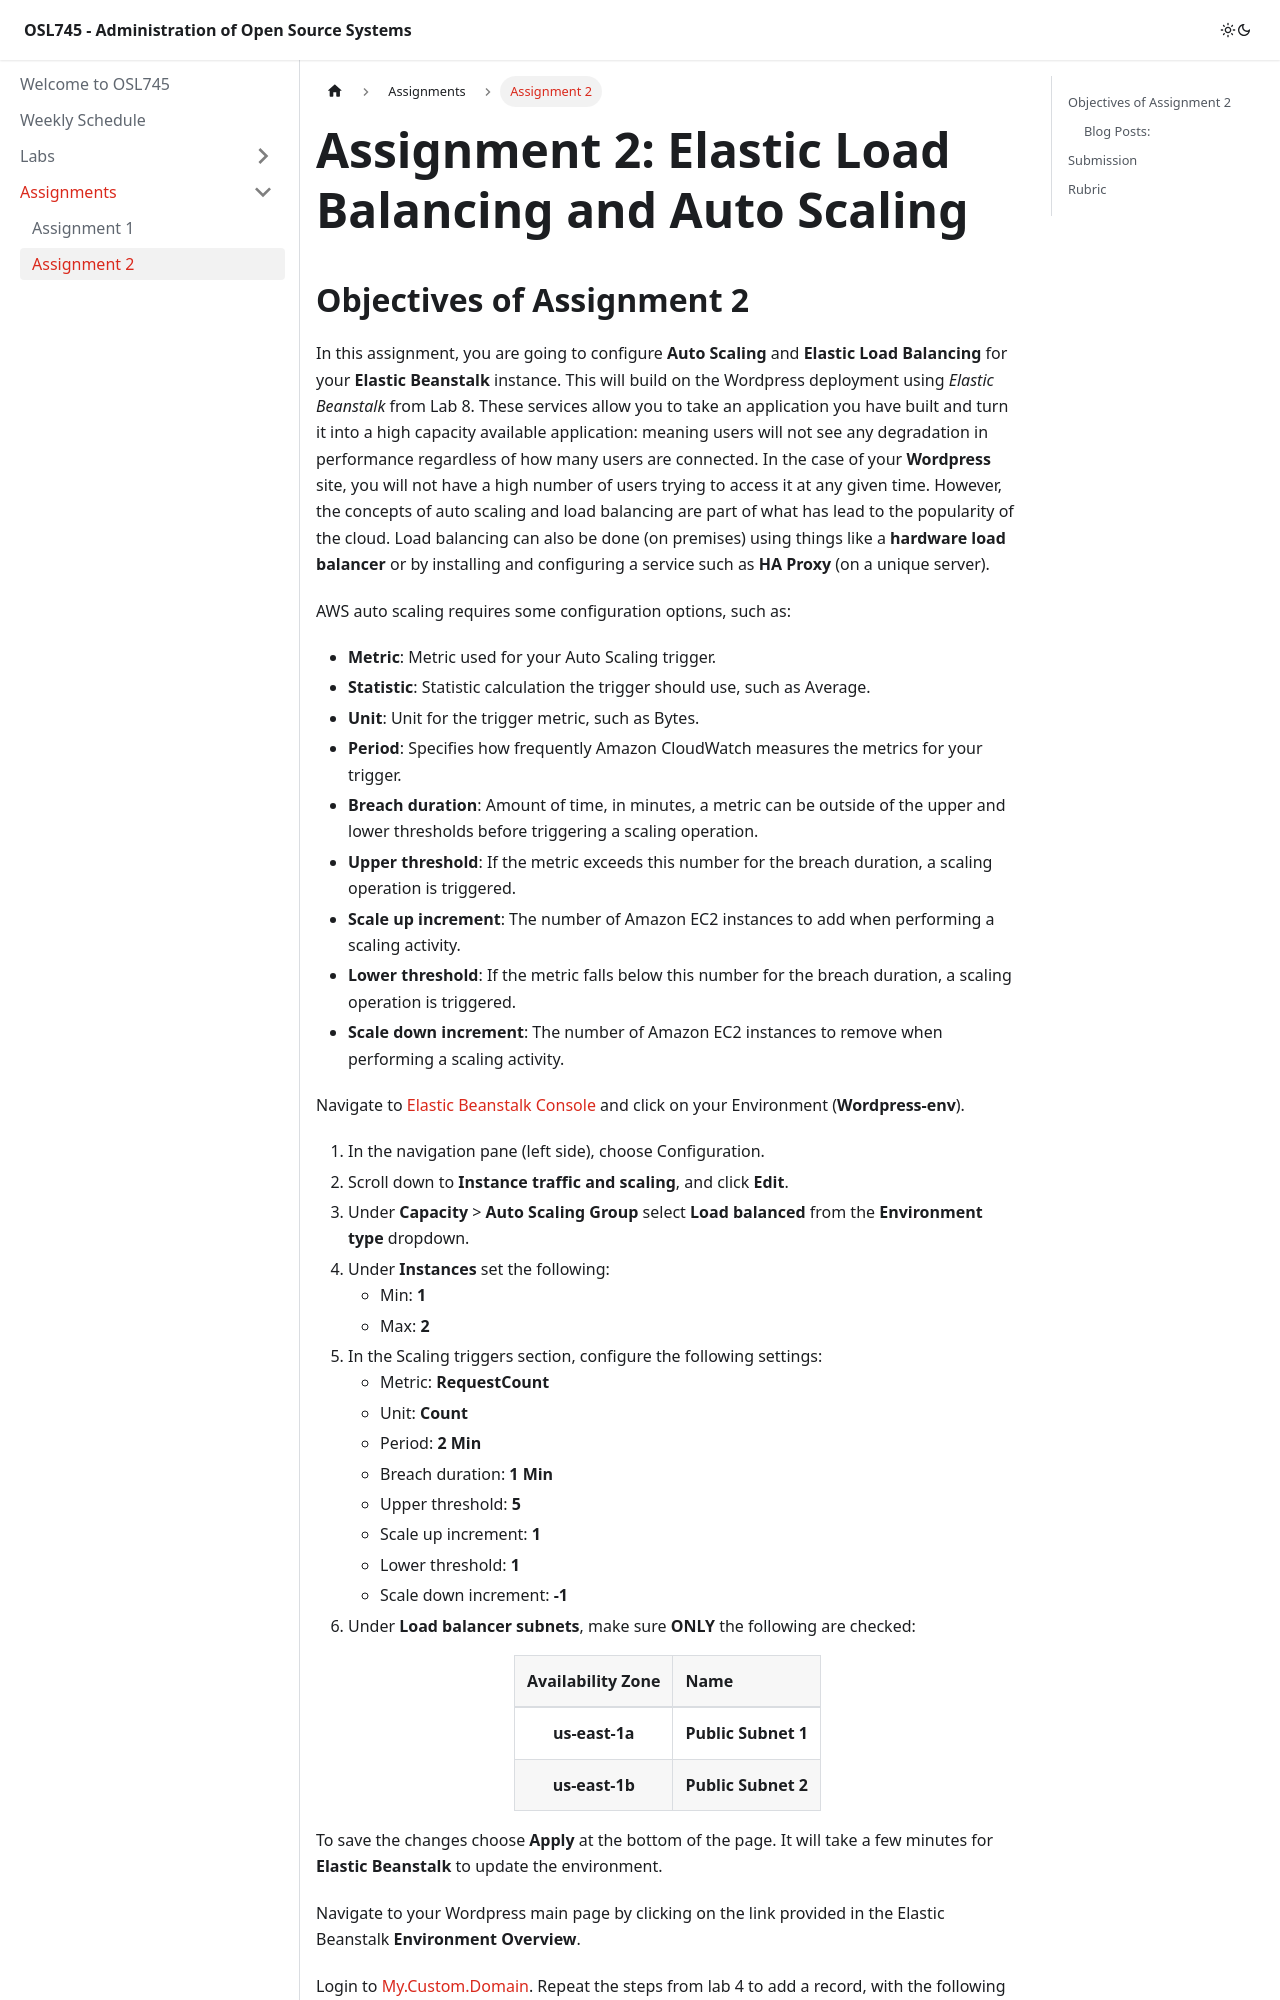

repository: Seneca-ICTOER/OSL745 · page: Assignments/assignment2.html · generator: docusaurus

---
id: assignment2
title: Assignment 2
sidebar_position: 2
description: OPS345 Assignment 2
---

# Assignment 2: Elastic Load Balancing and Auto Scaling

## Objectives of Assignment 2

In this assignment, you are going to configure **Auto Scaling** and **Elastic Load Balancing** for your **Elastic Beanstalk** instance. This will build on the Wordpress deployment using _Elastic Beanstalk_ from Lab 8. These services allow you to take an application you have built and turn it into a high capacity available application: meaning users will not see any degradation in performance regardless of how many users are connected. In the case of your **Wordpress** site, you will not have a high number of users trying to access it at any given time. However, the concepts of auto scaling and load balancing are part of what has lead to the popularity of the cloud. Load balancing can also be done (on premises) using things like a **hardware load balancer** or by installing and configuring a service such as **HA Proxy** (on a unique server).

AWS auto scaling requires some configuration options, such as:

- **Metric**: Metric used for your Auto Scaling trigger.
- **Statistic**: Statistic calculation the trigger should use, such as Average.
- **Unit**: Unit for the trigger metric, such as Bytes.
- **Period**: Specifies how frequently Amazon CloudWatch measures the metrics for your trigger.
- **Breach duration**: Amount of time, in minutes, a metric can be outside of the upper and lower thresholds before triggering a scaling operation.
- **Upper threshold**: If the metric exceeds this number for the breach duration, a scaling operation is triggered.
- **Scale up increment**: The number of Amazon EC2 instances to add when performing a scaling activity.
- **Lower threshold**: If the metric falls below this number for the breach duration, a scaling operation is triggered.
- **Scale down increment**: The number of Amazon EC2 instances to remove when performing a scaling activity.

Navigate to [Elastic Beanstalk Console](https://console.aws.amazon.com/elasticbeanstalk) and click on your Environment (**Wordpress-env**).
